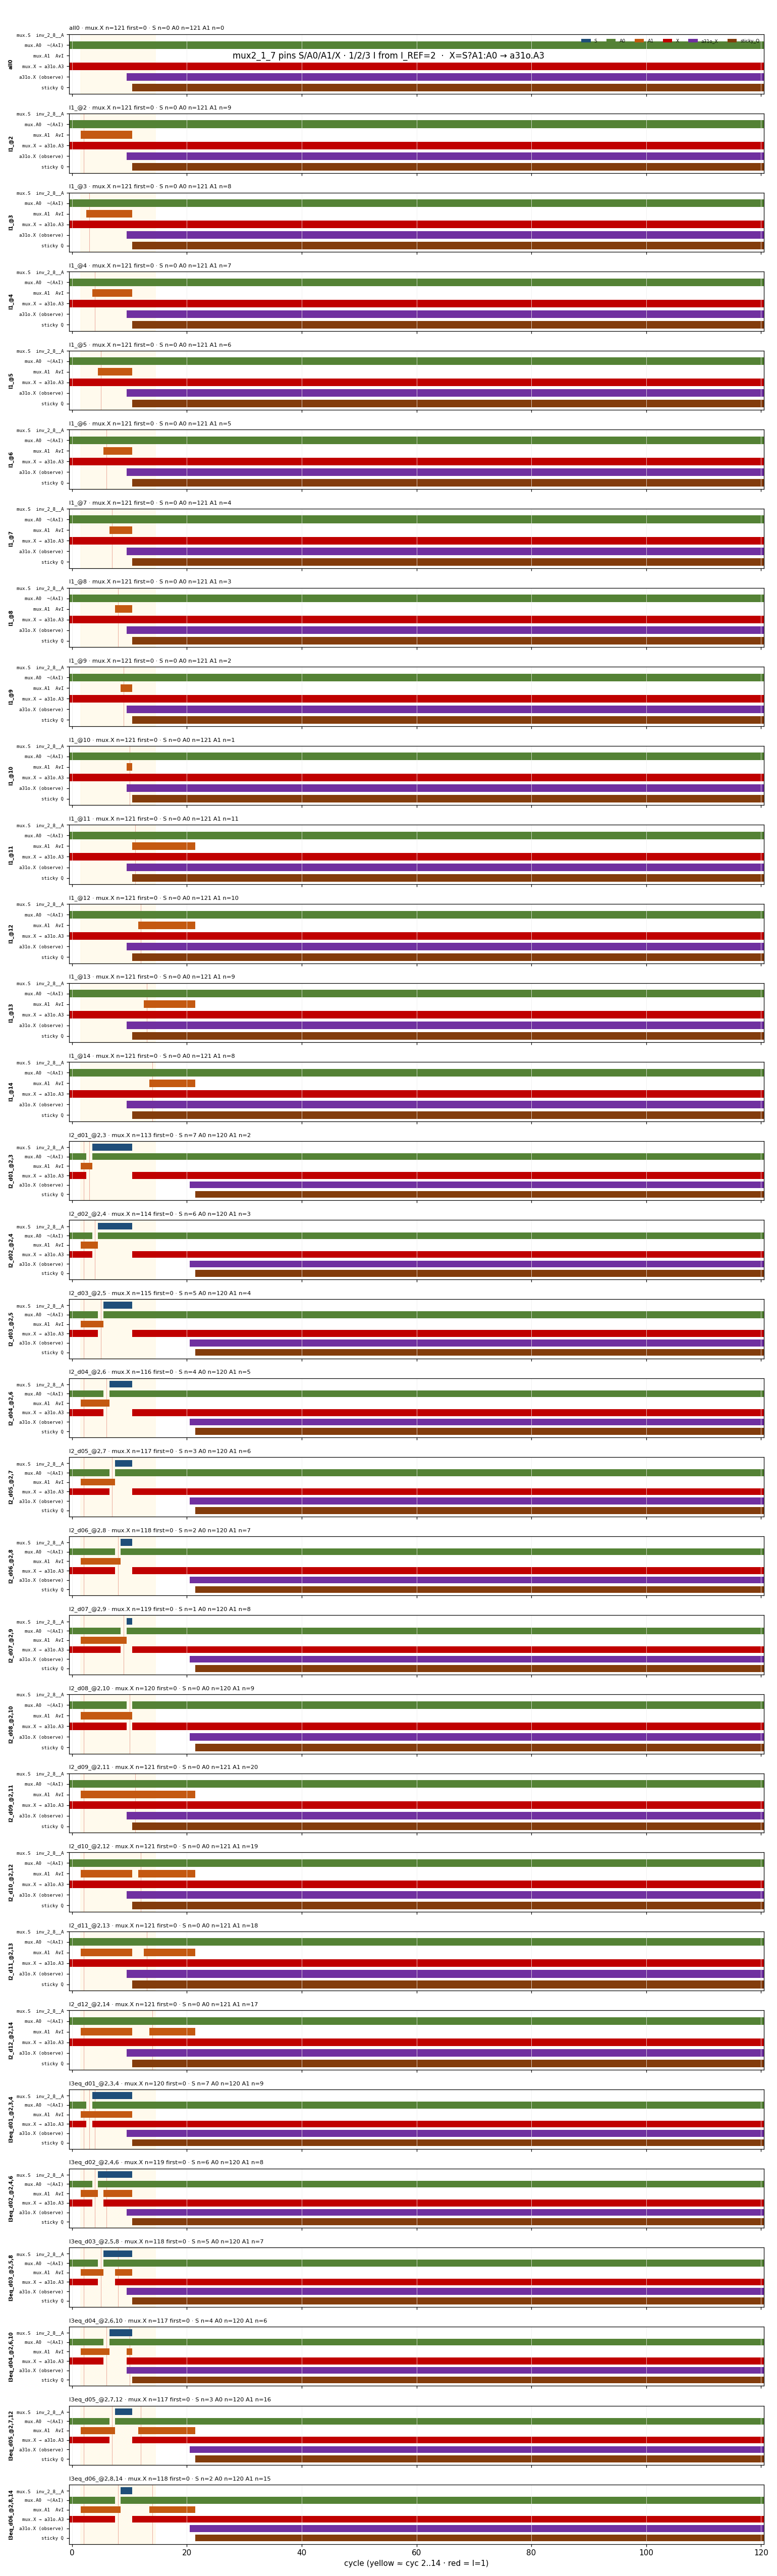

Source data for this figure (header and first rows):
mode, cyc, S, A0, A1, X, a31o_X, sticky_Q
all0, 0, 0, 1, 0, 1, 0, 0
all0, 1, 0, 1, 0, 1, 0, 0
all0, 2, 0, 1, 0, 1, 0, 0
all0, 3, 0, 1, 0, 1, 0, 0
all0, 4, 0, 1, 0, 1, 0, 0
all0, 5, 0, 1, 0, 1, 0, 0
all0, 6, 0, 1, 0, 1, 0, 0
all0, 7, 0, 1, 0, 1, 0, 0
all0, 8, 0, 1, 0, 1, 0, 0
all0, 9, 0, 1, 0, 1, 0, 0
all0, 10, 0, 1, 0, 1, 1, 0
all0, 11, 0, 1, 0, 1, 1, 1
all0, 12, 0, 1, 0, 1, 1, 1
all0, 13, 0, 1, 0, 1, 1, 1
all0, 14, 0, 1, 0, 1, 1, 1
all0, 15, 0, 1, 0, 1, 1, 1
all0, 16, 0, 1, 0, 1, 1, 1
all0, 17, 0, 1, 0, 1, 1, 1
all0, 18, 0, 1, 0, 1, 1, 1
all0, 19, 0, 1, 0, 1, 1, 1
all0, 20, 0, 1, 0, 1, 1, 1
all0, 21, 0, 1, 0, 1, 1, 1
all0, 22, 0, 1, 0, 1, 1, 1
all0, 23, 0, 1, 0, 1, 1, 1
all0, 24, 0, 1, 0, 1, 1, 1
all0, 25, 0, 1, 0, 1, 1, 1
all0, 26, 0, 1, 0, 1, 1, 1
all0, 27, 0, 1, 0, 1, 1, 1
all0, 28, 0, 1, 0, 1, 1, 1
all0, 29, 0, 1, 0, 1, 1, 1
all0, 30, 0, 1, 0, 1, 1, 1
all0, 31, 0, 1, 0, 1, 1, 1
all0, 32, 0, 1, 0, 1, 1, 1
all0, 33, 0, 1, 0, 1, 1, 1
all0, 34, 0, 1, 0, 1, 1, 1
all0, 35, 0, 1, 0, 1, 1, 1
all0, 36, 0, 1, 0, 1, 1, 1
all0, 37, 0, 1, 0, 1, 1, 1
all0, 38, 0, 1, 0, 1, 1, 1
all0, 39, 0, 1, 0, 1, 1, 1
all0, 40, 0, 1, 0, 1, 1, 1
all0, 41, 0, 1, 0, 1, 1, 1
all0, 42, 0, 1, 0, 1, 1, 1
all0, 43, 0, 1, 0, 1, 1, 1
all0, 44, 0, 1, 0, 1, 1, 1
all0, 45, 0, 1, 0, 1, 1, 1
all0, 46, 0, 1, 0, 1, 1, 1
all0, 47, 0, 1, 0, 1, 1, 1
all0, 48, 0, 1, 0, 1, 1, 1
all0, 49, 0, 1, 0, 1, 1, 1
all0, 50, 0, 1, 0, 1, 1, 1
all0, 51, 0, 1, 0, 1, 1, 1
all0, 52, 0, 1, 0, 1, 1, 1
all0, 53, 0, 1, 0, 1, 1, 1
all0, 54, 0, 1, 0, 1, 1, 1
all0, 55, 0, 1, 0, 1, 1, 1
all0, 56, 0, 1, 0, 1, 1, 1
all0, 57, 0, 1, 0, 1, 1, 1
all0, 58, 0, 1, 0, 1, 1, 1
all0, 59, 0, 1, 0, 1, 1, 1
... 3,812 more rows
